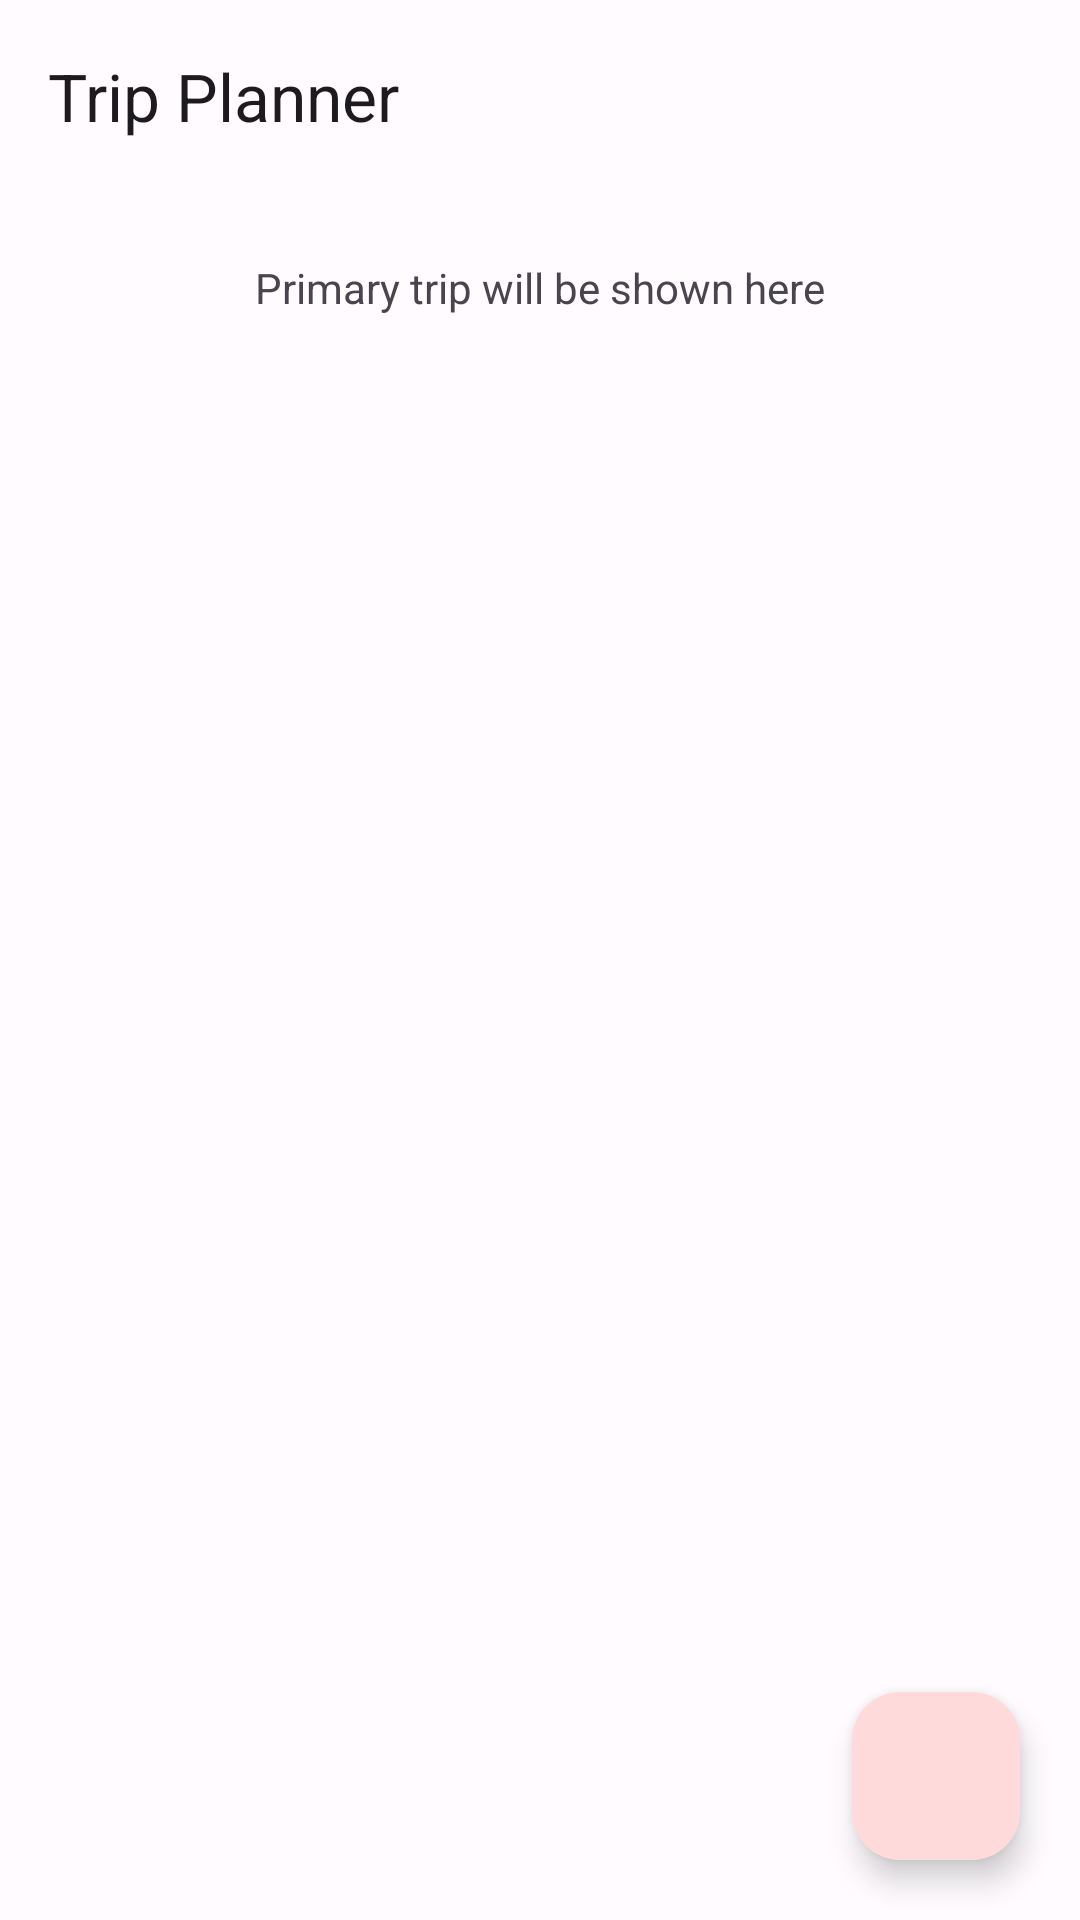

Layout XML and referenced resources for this Android screen:
<!-- AndroidManifest.xml: application theme Theme.TripPlanner -->
<!-- res/layout/activity_main.xml -->
<?xml version="1.0" encoding="utf-8"?>
<androidx.coordinatorlayout.widget.CoordinatorLayout xmlns:android="http://schemas.android.com/apk/res/android"
    xmlns:tools="http://schemas.android.com/tools"
    android:id="@+id/main_layout"
    android:layout_width="match_parent"
    android:layout_height="match_parent"
    xmlns:app="http://schemas.android.com/apk/res-auto">
    <com.google.android.material.appbar.AppBarLayout
        android:layout_width="match_parent"
        android:layout_height="wrap_content">
        <com.google.android.material.appbar.MaterialToolbar
            android:layout_width="match_parent"
            android:layout_height="?attr/actionBarSize"
            app:title="Trip Planner"/>
    </com.google.android.material.appbar.AppBarLayout>

    <LinearLayout
        android:layout_width="match_parent"
        android:layout_height="match_parent"
        android:orientation="vertical">

        <FrameLayout
            android:id="@+id/notification_view"
            android:layout_width="match_parent"
            android:layout_height="0dp"
            android:layout_weight="0.3">

            <TextView
                android:layout_width="wrap_content"
                android:layout_height="wrap_content"
                android:layout_gravity="center"
                android:text="Primary trip will be shown here"
                tools:hint="Primary trip will be shown here" />

        </FrameLayout>

        <androidx.recyclerview.widget.RecyclerView
            android:id="@+id/trip_recycler_view"
            android:layout_width="match_parent"
            android:layout_height="0dp"
            android:layout_weight="0.7"
            android:padding="10dp"
            tools:listitem="@layout/trip_list_item"/>
        <TextView
            android:id="@+id/load_trip_list_error"
            android:layout_width="match_parent"
            android:layout_height="0dp"
            android:layout_weight="0.7"
            android:padding="10dp"
            android:gravity="center"
            android:visibility="gone"
            android:text="@string/load_trip_list_error_message"/>

    </LinearLayout>
    <com.google.android.material.floatingactionbutton.FloatingActionButton
        android:id="@+id/fab"
        android:layout_width="wrap_content"
        android:layout_height="wrap_content"
        app:layout_anchor="@id/trip_recycler_view"
        android:layout_margin="20dp"
        app:layout_anchorGravity="bottom|end"
        android:contentDescription="@string/FAB_description"
        android:src="@drawable/ic_add_new_trip" />

</androidx.coordinatorlayout.widget.CoordinatorLayout>
<!-- res/layout/trip_list_item.xml (included above) -->
<?xml version="1.0" encoding="utf-8"?>
<com.google.android.material.card.MaterialCardView xmlns:android="http://schemas.android.com/apk/res/android"
    xmlns:tools="http://schemas.android.com/tools"
    android:layout_width="match_parent"
    android:elevation="6dp"
    android:layout_margin="5dp"
    android:layout_height="150dp">
    <LinearLayout
        android:layout_width="match_parent"
        android:layout_height="match_parent"
        android:layout_margin="5dp"
        android:orientation="horizontal">
        <TextView
            android:id="@+id/trip_destination"
            android:layout_weight="0.3"
            android:layout_width="0dp"
            android:layout_height="match_parent"
            android:padding="10dp"
            android:gravity="center"
            tools:hint="Word 1" />
        <TextView
            android:id="@+id/trip_description"
            android:layout_weight="0.7"
            android:layout_width="0dp"
            android:layout_height="match_parent"
            android:padding="10dp"
            android:gravity="center"
            tools:hint="Word 1" />
    </LinearLayout>

</com.google.android.material.card.MaterialCardView>
<!-- resources referenced by this layout -->
<resources>
  <string name="FAB_description">Add new trip item</string>
  <string name="load_trip_list_error_message">Error loading data from data source!</string>
  <style name="Theme.TripPlanner" parent="Base.Theme.TripPlanner" />
  <color name="md_theme_light_primary">#AD2E42</color>
  <color name="md_theme_light_onPrimary">#FFFFFF</color>
  <color name="md_theme_light_primaryContainer">#FFDADB</color>
  <color name="md_theme_light_onPrimaryContainer">#40000D</color>
  <color name="md_theme_light_secondary">#765658</color>
  <color name="md_theme_light_onSecondary">#FFFFFF</color>
  <color name="md_theme_light_secondaryContainer">#FFDADB</color>
  <color name="md_theme_light_onSecondaryContainer">#2C1517</color>
  <color name="md_theme_light_tertiary">#76592F</color>
  <color name="md_theme_light_onTertiary">#FFFFFF</color>
  <color name="md_theme_light_tertiaryContainer">#FFDDB3</color>
  <color name="md_theme_light_onTertiaryContainer">#291800</color>
  <color name="md_theme_light_error">#BA1A1A</color>
  <color name="md_theme_light_errorContainer">#FFDAD6</color>
  <color name="md_theme_light_onError">#FFFFFF</color>
  <color name="md_theme_light_onErrorContainer">#410002</color>
  <color name="md_theme_light_background">#FFFBFF</color>
  <color name="md_theme_light_onBackground">#201A1A</color>
  <color name="md_theme_light_surface">#FFFBFF</color>
  <color name="md_theme_light_onSurface">#201A1A</color>
  <color name="md_theme_light_surfaceVariant">#F4DDDD</color>
  <color name="md_theme_light_onSurfaceVariant">#524344</color>
  <color name="md_theme_light_outline">#857373</color>
  <color name="md_theme_light_inverseOnSurface">#FBEEED</color>
  <color name="md_theme_light_inverseSurface">#362F2F</color>
  <color name="md_theme_light_inversePrimary">#FFB2B7</color>
</resources>
